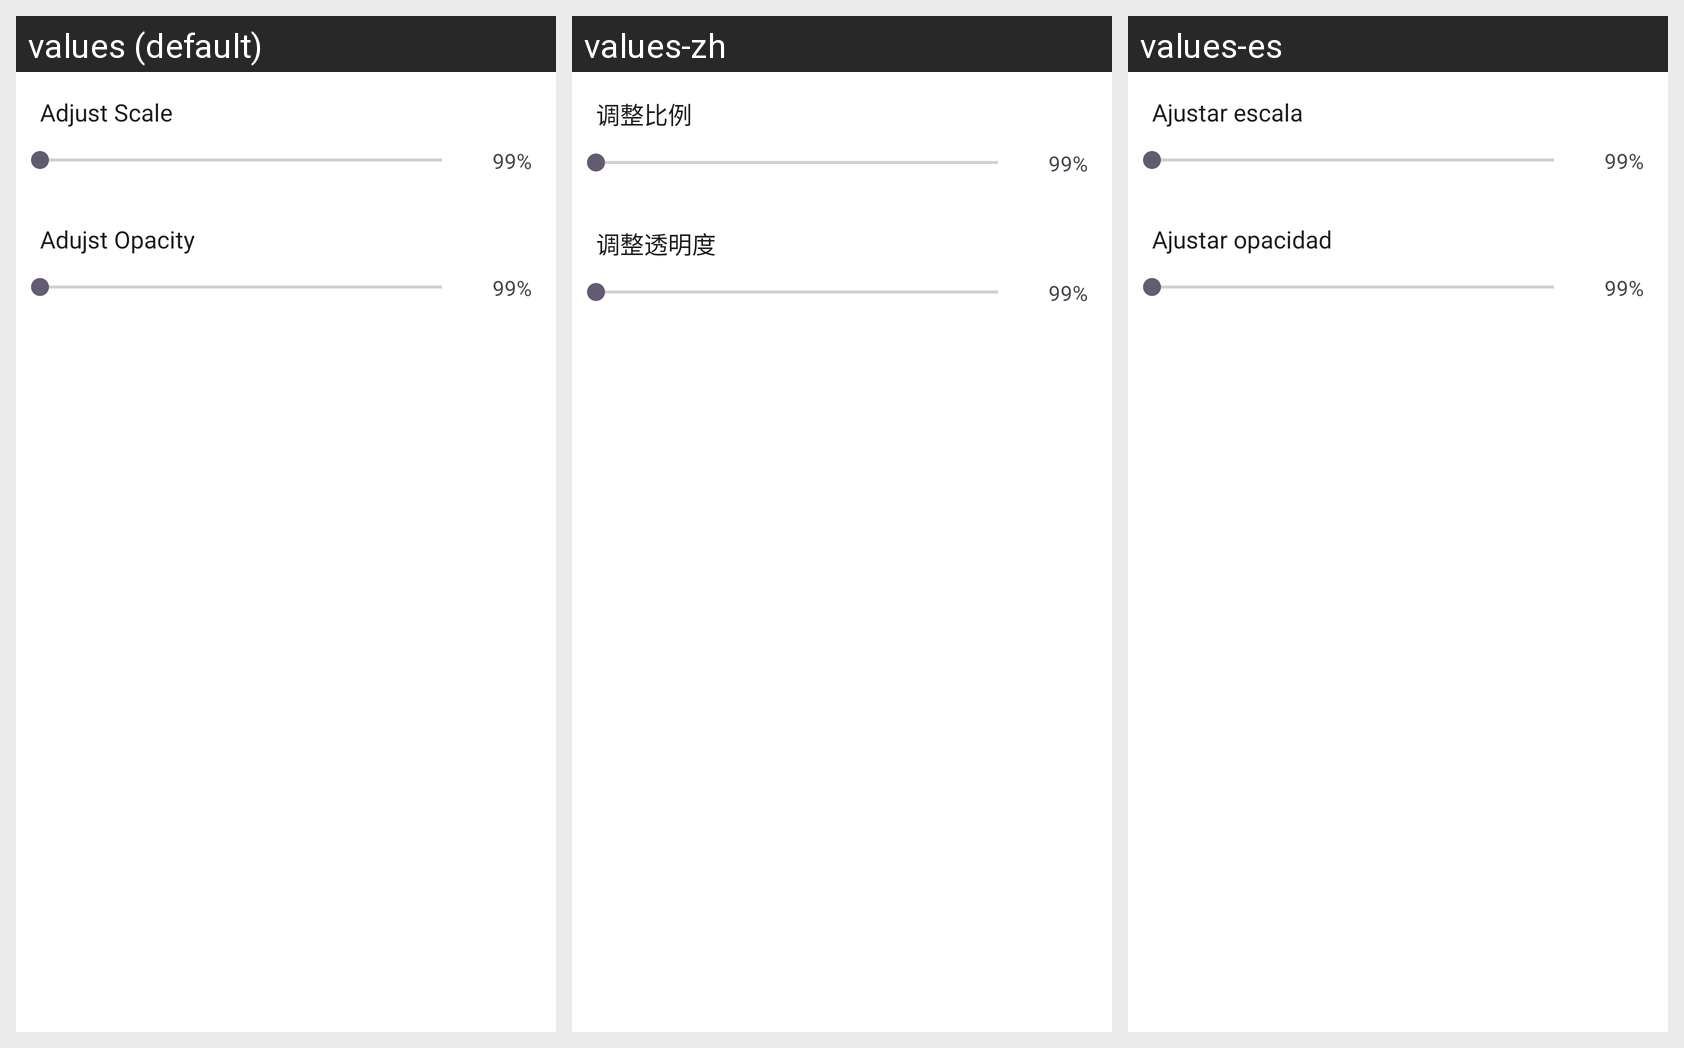

The same Android screen rendered under several of its app's locales, left to right. List the strings drawn on it with the default value and each locale's translation.
Android screen res/layout/dialog_input_adjust.xml rendered under 3 locales, left to right: values (default), values-zh, values-es. Device: Nexus 5 (rendered at 1080×1920; each locale shown at half size, 540×960, under a caption strip naming it); theme Theme.DolphinEmu.Main.
Strings drawn on this screen, with the default value and each locale's value (text and hints the layout hard-codes, and strings that could not be matched under every locale, appear in the picture but are not listed):

emulation_control_scale
  values: Adjust Scale
  values-zh: 调整比例
  values-es: Ajustar escala

emulation_control_alpha
  values: Adujst Opacity
  values-zh: 调整透明度
  values-es: Ajustar opacidad
